Run: headless pygame with SDL's dummy video driver; simulated clock (each Clock.tick advances the game by its frame time, no real sleeping); random seed 0; keys injected as events and as key.get_pressed() state; no mouse input.
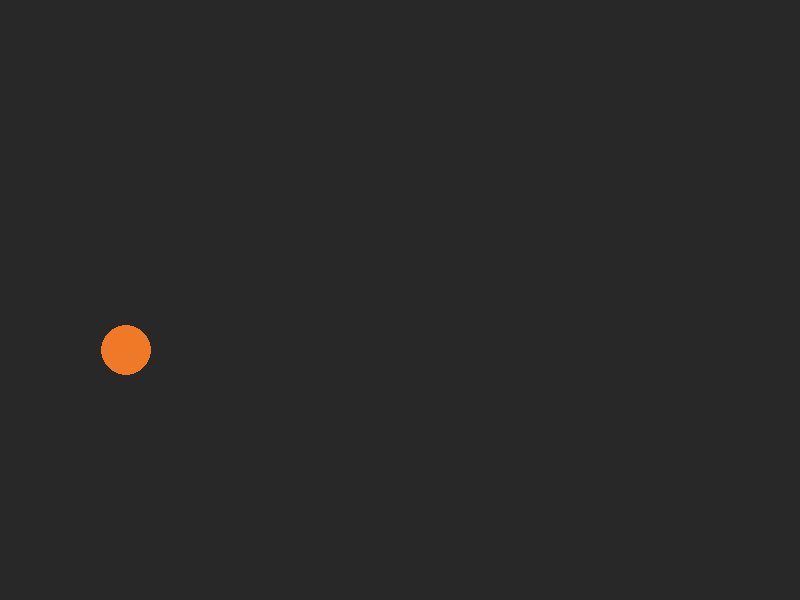
Frame 1 of 4 · flips 1–60 · no input
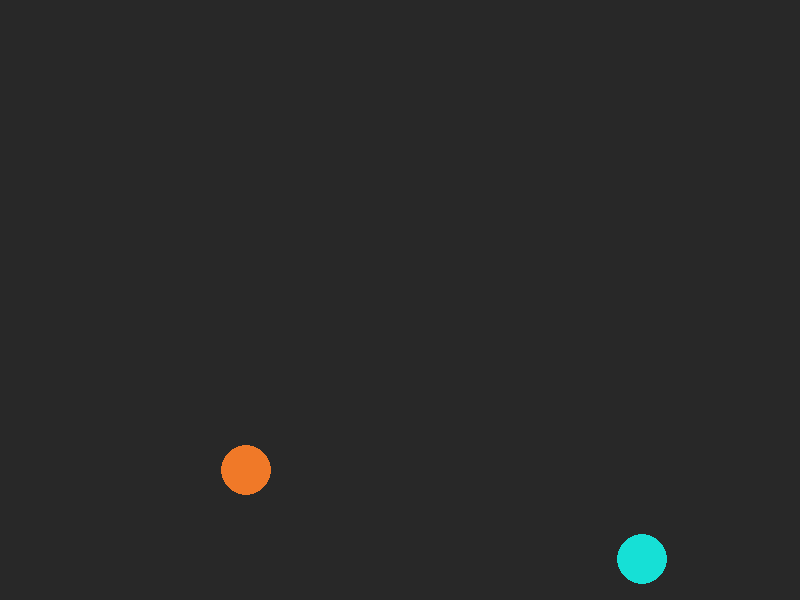
Frame 2 of 4 · flips 61–180 · tapped SPACE, RETURN · held RIGHT (→), D
Frame 3 of 4 · flips 181–300 · held DOWN (↓), S · screen unchanged from frame 2, image omitted
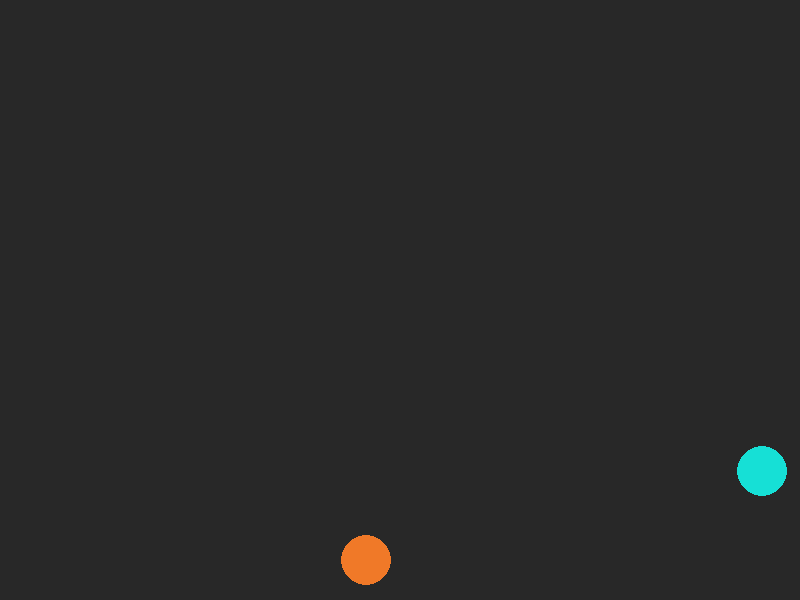
Frame 4 of 4 · flips 301–420 · held LEFT (←), A, UP (↑), W

The pygame program that drew these frames:

import pygame
import random


class Hero:
    positions = list()
    colors = {
        'RED': (237, 77, 12),
        'PURPLE': (130, 12, 247),
        'TURQUOISE': (22, 224, 214),
        'YELLOW': (213, 247, 12),
        'ORANGE': (240, 121, 40)
    }

    def __init__(self, size, type_hero):
        if type_hero == 'circle' or type_hero == 'square':
            self.width = size[0]
            self.height = size[0]
        else:
            self.width = size[0]
            self.height = size[1]
        self.type_hero = type_hero
        self.bgc = (125, 125, 125)
        self.x = 100
        self.y = 100
        self.speed = 1
        self.target = {'y': '', 'x': ''}
        self.__class__.positions.append([self.x, self.y])
        self.index = len(self.__class__.positions)-1
    
    #def __repr__(self):
    #    return f"{__class__.__name__ }(({self.width}x{self.height}), ({self.x}, {self.y}))"

    def update_positions(self):
        self.positions[self.index][0] = self.x
        self.positions[self.index][1] = self.y

    def get_all_positions(self, pos):
        if pos == 'x':
            return [pos[0] for pos in self.positions]
        else:
            return [pos[1] for pos in self.positions]

    def set_map(self, x_start, x_end, y_start, y_end):
        # Устанавливаем границы
        if self.type_hero == 'circle':
            x_start = x_start + self.width
            x_end = x_end - self.width
            y_start = y_start + self.width
            y_end = y_end - self.width
        elif self.type_hero == 'rect' or self.type_hero == 'square':
            x_end = x_end - self.width
            y_end = y_end - self.height
        self.mapp = {
            'x_start':x_start,
            'x_end': x_end,
            'y_start': y_start,
            'y_end': y_end
        }

    def set_color(self, **kwargs):
        if kwargs.get('hex') != None:
            self.bgc = kwargs['hex']
        elif kwargs.get('color') != None:
            self.bgc = self.colors.get(kwargs['color'], (125, 125, 125))
        else:
            self.bgc = random.choice( list(self.colors.values()) )

    def set_type(self, type_hero):
        if type_hero == 'circle' or type_hero == 'square':
            if self.width > self.height:
                self.height = self.width
            else:
                self.width = self.height
        self.type_hero = type_hero
        self.set_map(\
            self.mapp['x_start'],
            self.mapp['x_end'],
            self.mapp['y_start'],
            self.mapp['y_end'],
        )
    
    def set_speed(self, speed):
        self.speed = speed

    def add_speed(self, speed):
        if speed < 0:
            self.sub_speed(speed)
        else:
            self.speed += speed
        print("speed: ", self.speed)
    
    def sub_speed(self, speed):
        if speed < 0:
            self.add_speed(speed)
        else:
            self.speed -= speed
            if self.speed < 0:
                self.speed = 0
        print("speed: ", self.speed)

    def set_pos(self, *args):
        if args:
            self.x = args[0]
            self.y = args[1]
        else:
            self.x = random.randrange(self.mapp['x_start'], self.mapp['x_end'])
            self.y = random.randrange(self.mapp['y_start'], self.mapp['y_end'])
        self.update_positions()
    
    def draw(self, display):
        if self.type_hero == 'circle':
            pygame.draw.circle(display, self.bgc, (self.x, self.y), self.width)
        elif self.type_hero == 'rect':
            pygame.draw.rect(display, self.bgc, (self.x, self.y, self.width, self.height))
        elif self.type_hero == 'square':
            pygame.draw.rect(display, self.bgc, (self.x, self.y, self.width, self.width))

    def set_target(self, *args):
        if not args:
            self.target['x'] = random.choice(['left', 'right'])
            self.target['y'] = random.choice(['top', 'bottom'])
        elif args[0] == 'left' or args[0] == 'right':
            self.target['x'] = args[0]
        elif args[1] == 'top' or args[1] == 'bottom':
            self.target['y'] = args[1]
        print(self.target)

    def navigation(self):
        # print(f"{self.target['y']}_{self.target['x']} ({self.x}, {self.y})")
        # Движение
        # print(self.target)
        if self.target['x'] == 'left':
            self.x -= self.speed
        elif self.target['x'] == 'right':
            self.x += self.speed
        if self.target['y'] == 'bottom':
            self.y += self.speed
        elif self.target['y'] == 'top':
            self.y -= self.speed

        # Уперся в другой объект
        is_altered = False
        for pos in self.positions:
            if (pos[0] == self.x) and (pos[1] == self.y):
                is_altered = True
                if self.target['x'] != '':
                    if self.target['x'] == 'left':
                        self.target['x'] = 'right'
                    elif self.target['x'] == 'right':
                        self.target['x'] = 'left'
                
                if self.target['y'] != '':
                    if self.target['y'] == 'top':
                        self.target['y'] = 'bottom'
                    elif self.target['y'] == 'bottom':
                        self.target['y'] = 'top'

        # Уперся в границу
        if not is_altered:
            if (self.x <= self.mapp['x_start']):
                self.target['x'] = 'right'
                # self.x += self.speed
            elif (self.x > self.mapp['x_end']):
                self.target['x'] = 'left'
                # self.x -= self.speed
            
            if (self.y <= self.mapp['y_start']):
                self.target['y'] = 'bottom'
                # self.y += self.speed
            elif (self.y >= self.mapp['y_end']):
                self.target['y'] = 'top'
                # self.y -= self.speed

        # if self.x in all_x:
        #     print("x exists = ", self.x)
        #     pygame.quit()
        #     quit()
        # elif self.y in all_y:
        #     print("y exists = ", self.y)
        #     pygame.quit()
        #     quit()

        self.update_positions()
        # print(self.index, self.positions)


def Update(display, map_size, heroes):
    
    global stop, mode
    operating_speed = 0
    for event in pygame.event.get():
        if event.type == pygame.QUIT:
            pygame.quit()
            quit()
        elif mode == 'press':
        	if event.type == pygame.KEYDOWN:
        	    if event.key == pygame.K_ESCAPE: 
        	        stop = not stop
        	        print(stop)
        	    elif event.key == pygame.K_TAB:
        	        mode = 'touch'
        elif mode == 'touch':
            if event.type == pygame.KEYDOWN:
                if event.key == pygame.K_ESCAPE: 
                    stop = not stop
                    print(stop)
                if not stop:
                    if event.key == pygame.K_SPACE and not stop:
                        hero = Hero((25,), 'circle')
                        # hero = Hero((50,), 'square')
                        hero.set_map( map_size["x_start"], map_size["x_end"], map_size["y_start"], map_size["y_end"] )
                        hero.set_speed(1)
                        hero.set_pos()
                        hero.set_target()
                        # hero.set_pos(50, 100)
                        # hero.set_target('', '')
                        hero.set_color()
                        heroes.append(hero)
                        del hero
                    elif event.key == pygame.K_UP:
                        operating_speed = 1
                    elif event.key == pygame.K_DOWN:
                        operating_speed = -1
                    elif event.key == pygame.K_TAB:
                        mode = 'press'
           
    display.fill(bgc)
    	
    if not stop:
        if mode == 'press':
            keys = pygame.key.get_pressed()
            if keys[pygame.K_SPACE]:
                hero = Hero((25,), 'circle')
                # hero = Hero((50,), 'square')
                hero.set_map( map_size["x_start"], map_size["x_end"], map_size["y_start"], map_size["y_end"] )
                hero.set_speed(1)
                hero.set_pos()
                hero.set_target()
                # hero.set_pos(50, 100)
                # hero.set_target('', '')
                hero.set_color()
                heroes.append(hero)
                del hero
            elif keys[pygame.K_UP]:
                operating_speed = 1
            elif keys[pygame.K_DOWN]:
                operating_speed = -1
        for hero in heroes:
        	if operating_speed == 1:
        	    hero.add_speed(1)
        	elif operating_speed == -1:
        	    hero.sub_speed(1)
        	hero.navigation()
        	hero.draw(display)
    if operating_speed != 0:
        operating_speed = 0
    pygame.display.update()


if __name__ == '__main__':
    pygame.init()

    display_size = {"width": 800, "height": 600}
    display = pygame.display.set_mode((display_size['width'], display_size['height']))
    pygame.display.set_caption("Bruh")
    # bgc = (255, 255, 255)
    bgc = (40, 40, 40)

    map_size = {
        "x_start": 0,
        "x_end": display_size['width'],
        "y_start": 0,
        "y_end": display_size['height'],
    }

    heroes = list()
    hero = Hero((25,), 'circle')
    # hero = Hero((50,), 'square')
    hero.set_map( map_size["x_start"], map_size["x_end"], map_size["y_start"], map_size["y_end"] )
    hero.set_speed(1)
    hero.set_target()
    hero.set_pos()
    #hero.set_target('', '')
    #hero.set_pos(100, 100)
    hero.set_color()
    heroes.append(hero)
    del hero

    game = True
    stop = False
    mode = "touch"
    while game:
        Update(display, map_size, heroes)
